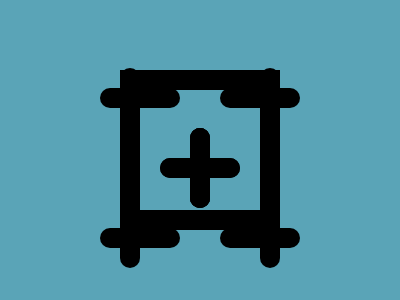

Recreate this image using only HTML and CSS.

<!-- Version 1 -->
```css
<p a><p a><p><style>*{border:var(--b,0)solid;body{background:#5AA4B7;margin:70 120;--b:5vw;-webkit-box-reflect:left -40vw}[a]{box-shadow:-15vw -70px,15vw 70px}p{position:fixed;border-radius:1in;--b:10px;margin:50 20;width:60;+p{rotate:90deg;+p{rotate:45deg
```
</style>
